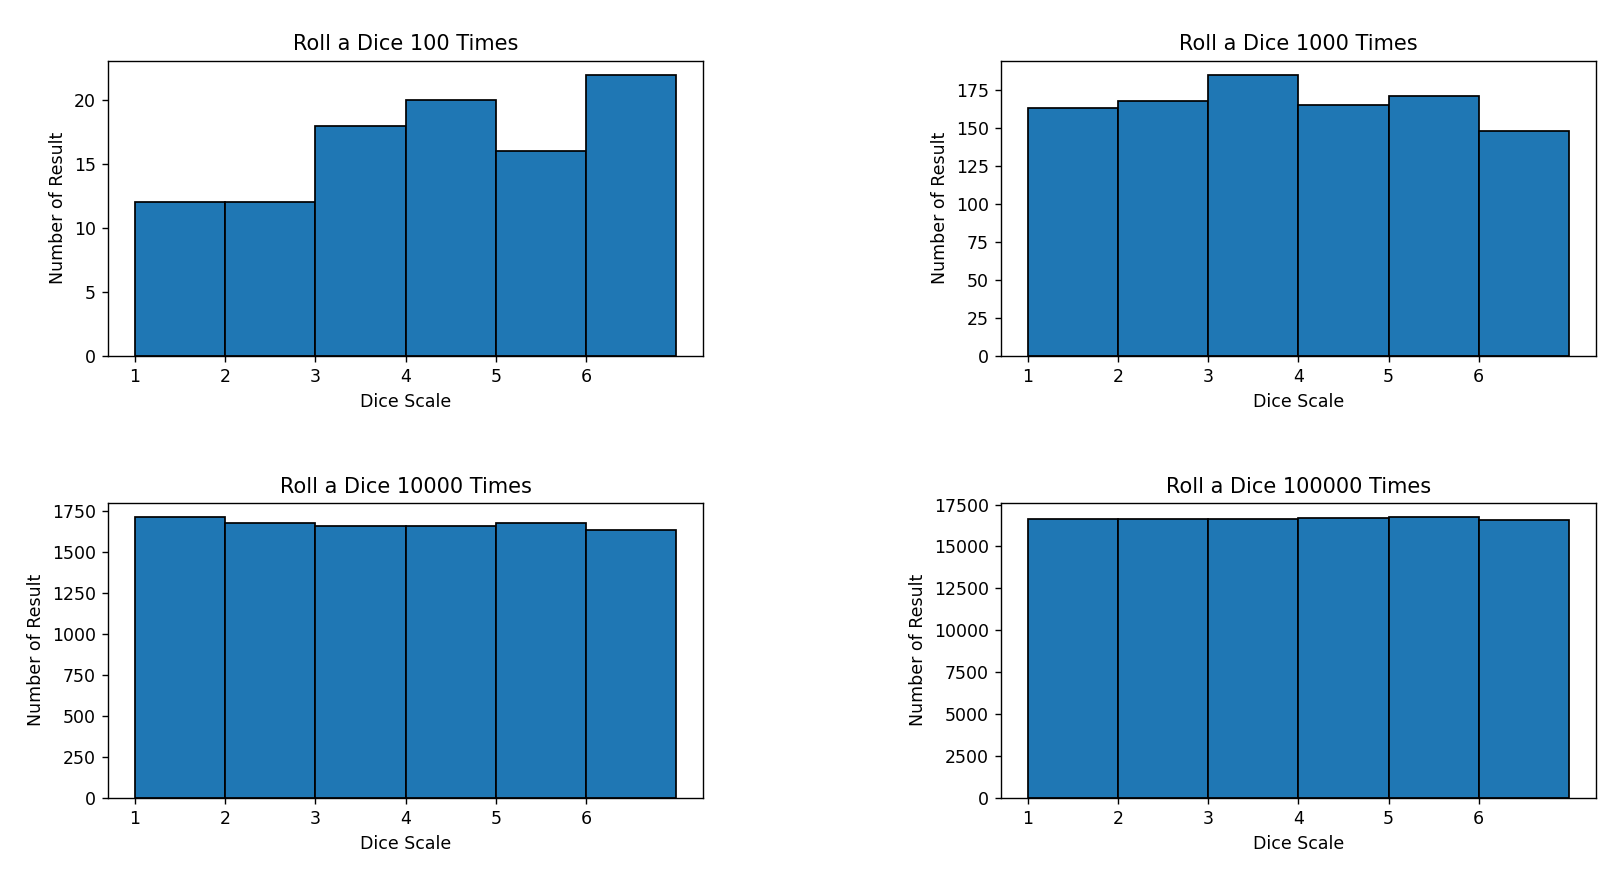

The table this chart was drawn from, first rows:
5, 1, 4, 4, 3, 4, 6, 3, 1, 2, 4, 4, 6, 5, 2, 6, 3, 2, 3, 6, 1, 1, 2, 3
4, 2, 2, 3, 2, 4, 5, 2, 6, 2, 4, 1, 5, 5, 2, 6, 4, 5, 4, 1, 5, 3, 2, 6
5, 3, 2, 1, 2, 3, 6, 1, 3, 5, 2, 3, 2, 6, 3, 3, 3, 5, 2, 1, 5, 2, 5, 6
2, 6, 5, 2, 4, 5, 6, 2, 2, 4, 6, 3, 3, 3, 1, 4, 5, 6, 2, 3, 6, 6, 6, 2
